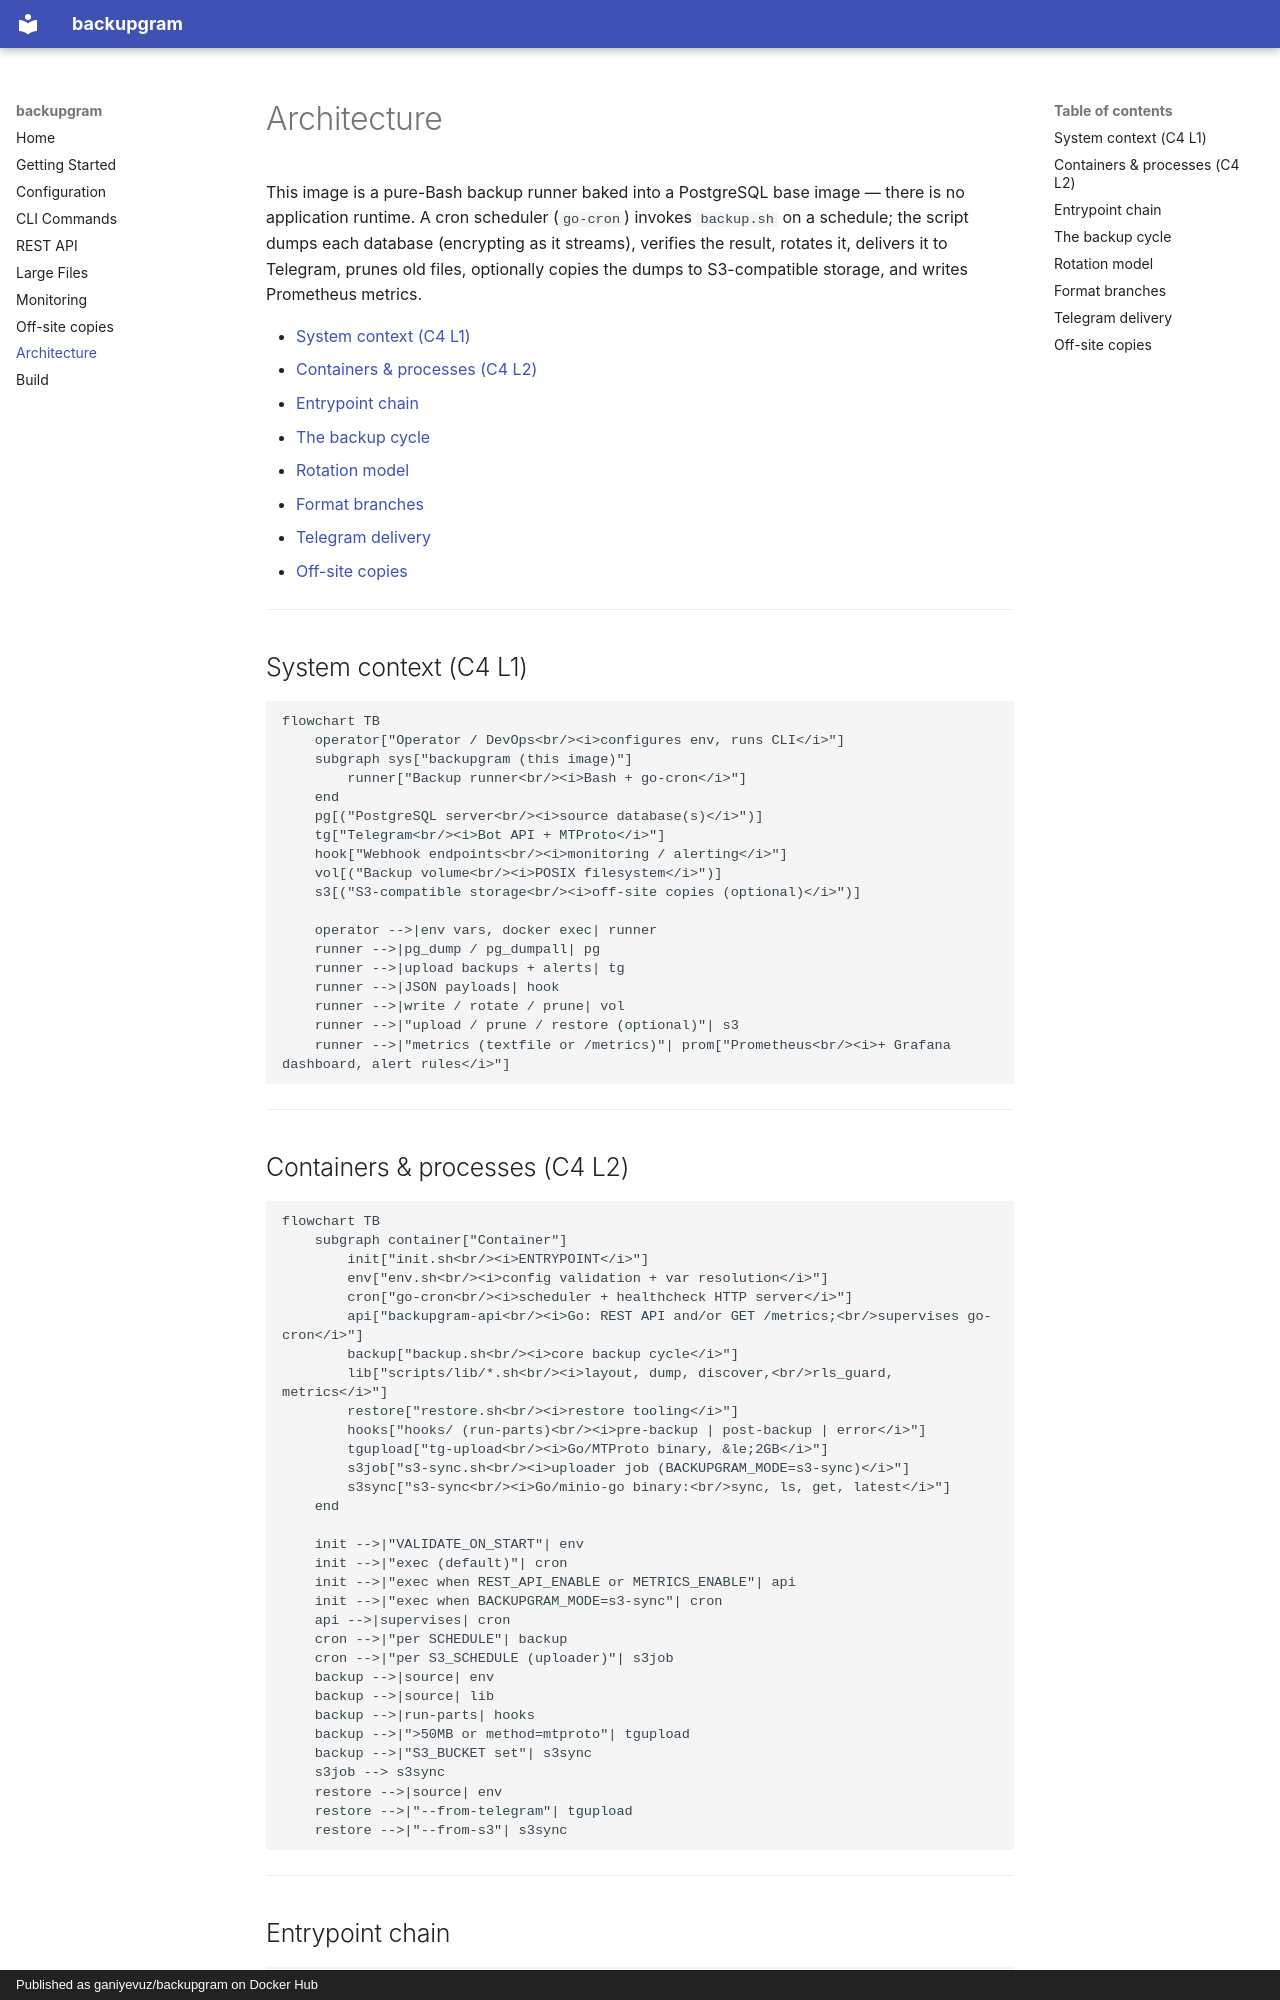

repository: ganiyevuz/backupgram · page: ARCHITECTURE/index.html · generator: mkdocs · copyright: Published as ganiyevuz/backupgram on Docker Hub

# Architecture

This image is a pure-Bash backup runner baked into a PostgreSQL base image —
there is no application runtime. A cron scheduler (`go-cron`) invokes
`backup.sh` on a schedule; the script dumps each database (encrypting as it
streams), verifies the result, rotates it, delivers it to Telegram, prunes old
files, optionally copies the dumps to S3-compatible storage, and writes Prometheus
metrics.

- [System context (C4 L1)](#system-context-c4-l1)
- [Containers & processes (C4 L2)](#containers--processes-c4-l2)
- [Entrypoint chain](#entrypoint-chain)
- [The backup cycle](#the-backup-cycle)
- [Rotation model](#rotation-model)
- [Format branches](#format-branches)
- [Telegram delivery](#telegram-delivery)
- [Off-site copies](#off-site-copies)

---

## System context (C4 L1)

```mermaid
flowchart TB
    operator["Operator / DevOps<br/><i>configures env, runs CLI</i>"]
    subgraph sys["backupgram (this image)"]
        runner["Backup runner<br/><i>Bash + go-cron</i>"]
    end
    pg[("PostgreSQL server<br/><i>source database(s)</i>")]
    tg["Telegram<br/><i>Bot API + MTProto</i>"]
    hook["Webhook endpoints<br/><i>monitoring / alerting</i>"]
    vol[("Backup volume<br/><i>POSIX filesystem</i>")]
    s3[("S3-compatible storage<br/><i>off-site copies (optional)</i>")]

    operator -->|env vars, docker exec| runner
    runner -->|pg_dump / pg_dumpall| pg
    runner -->|upload backups + alerts| tg
    runner -->|JSON payloads| hook
    runner -->|write / rotate / prune| vol
    runner -->|"upload / prune / restore (optional)"| s3
    runner -->|"metrics (textfile or /metrics)"| prom["Prometheus<br/><i>+ Grafana dashboard, alert rules</i>"]
```

---

## Containers & processes (C4 L2)

```mermaid
flowchart TB
    subgraph container["Container"]
        init["init.sh<br/><i>ENTRYPOINT</i>"]
        env["env.sh<br/><i>config validation + var resolution</i>"]
        cron["go-cron<br/><i>scheduler + healthcheck HTTP server</i>"]
        api["backupgram-api<br/><i>Go: REST API and/or GET /metrics;<br/>supervises go-cron</i>"]
        backup["backup.sh<br/><i>core backup cycle</i>"]
        lib["scripts/lib/*.sh<br/><i>layout, dump, discover,<br/>rls_guard, metrics</i>"]
        restore["restore.sh<br/><i>restore tooling</i>"]
        hooks["hooks/ (run-parts)<br/><i>pre-backup | post-backup | error</i>"]
        tgupload["tg-upload<br/><i>Go/MTProto binary, &le;2GB</i>"]
        s3job["s3-sync.sh<br/><i>uploader job (BACKUPGRAM_MODE=s3-sync)</i>"]
        s3sync["s3-sync<br/><i>Go/minio-go binary:<br/>sync, ls, get, latest</i>"]
    end

    init -->|"VALIDATE_ON_START"| env
    init -->|"exec (default)"| cron
    init -->|"exec when REST_API_ENABLE or METRICS_ENABLE"| api
    init -->|"exec when BACKUPGRAM_MODE=s3-sync"| cron
    api -->|supervises| cron
    cron -->|"per SCHEDULE"| backup
    cron -->|"per S3_SCHEDULE (uploader)"| s3job
    backup -->|source| env
    backup -->|source| lib
    backup -->|run-parts| hooks
    backup -->|">50MB or method=mtproto"| tgupload
    backup -->|"S3_BUCKET set"| s3sync
    s3job --> s3sync
    restore -->|source| env
    restore -->|"--from-telegram"| tgupload
    restore -->|"--from-s3"| s3sync
```

---
